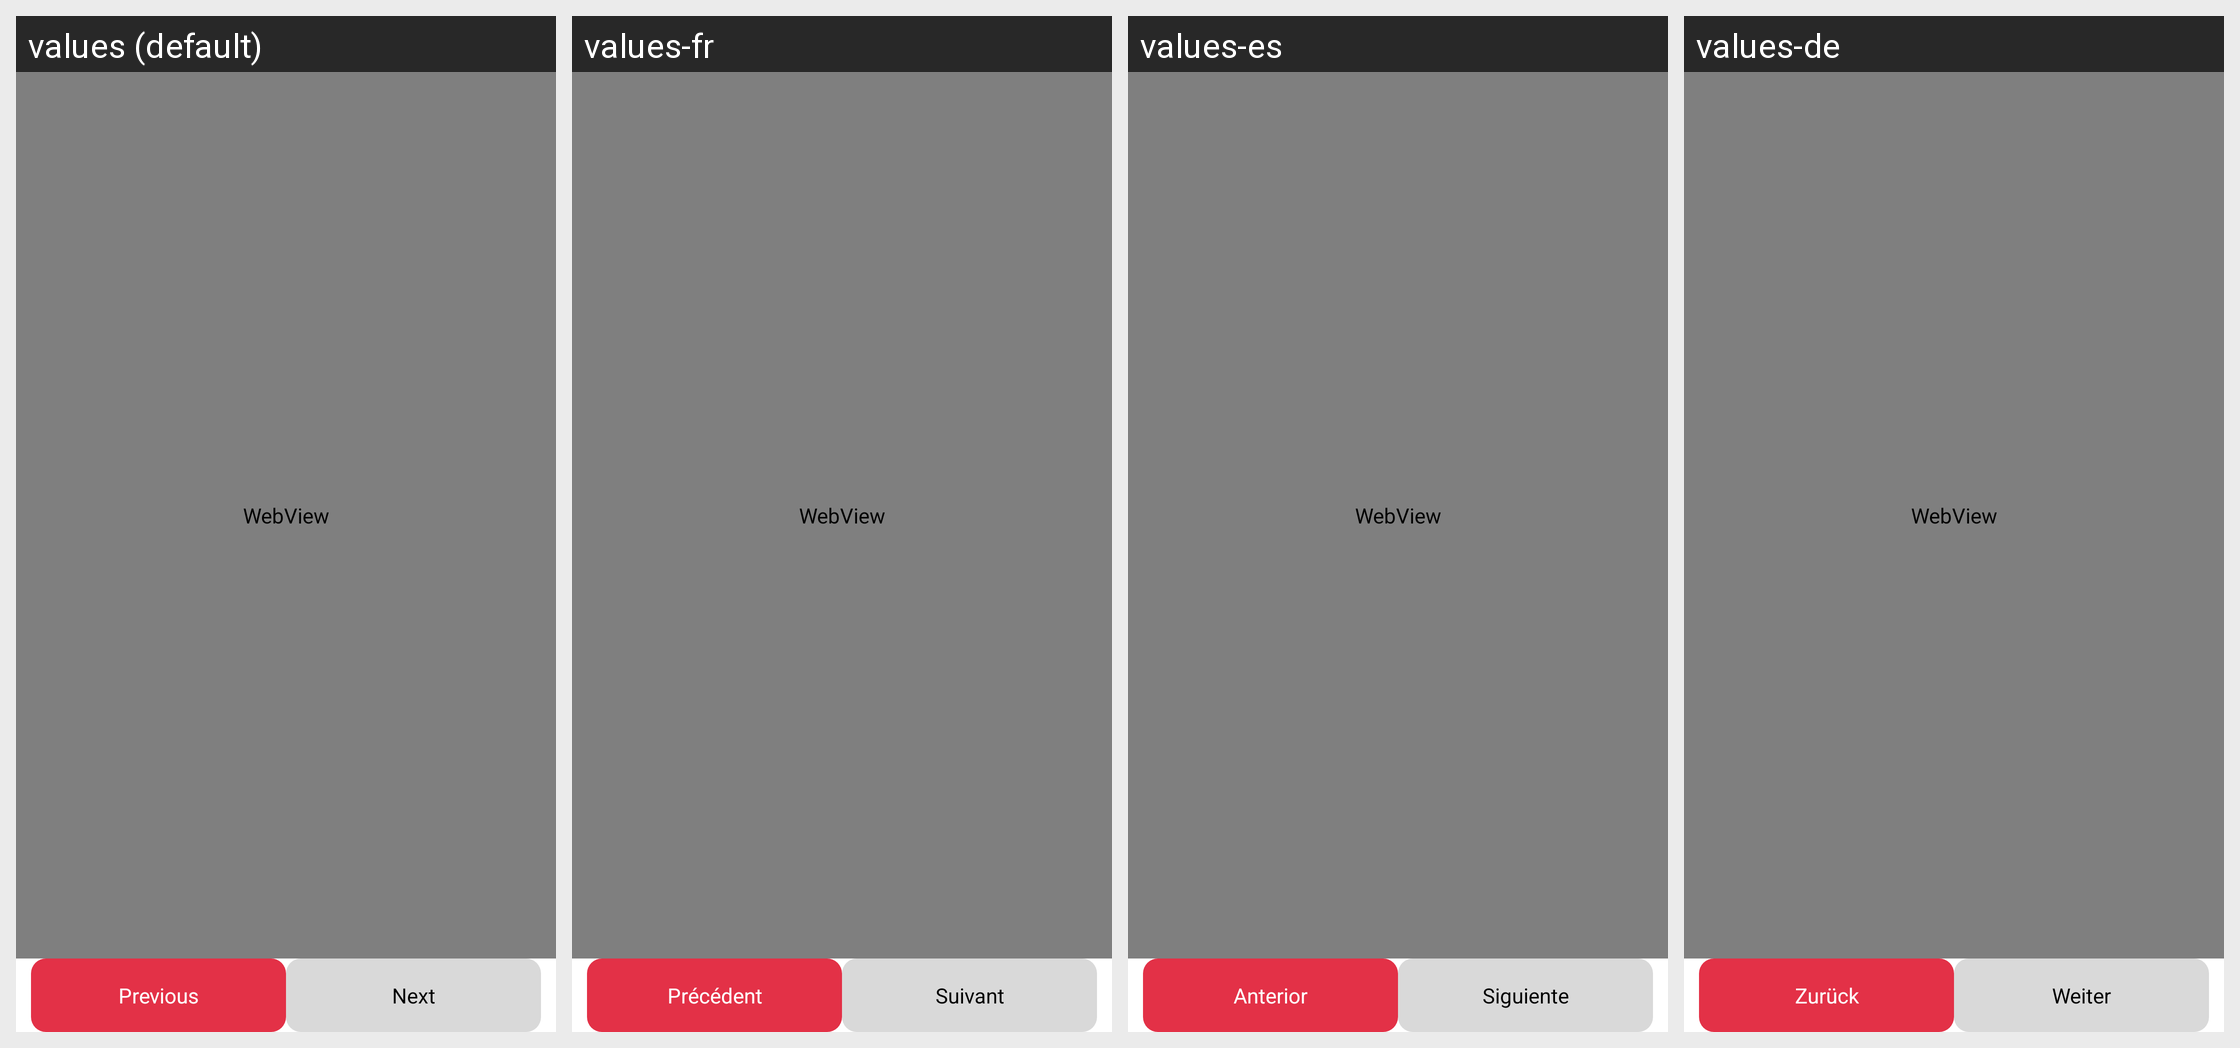

The Android screen above is rendered under several locales of the same app. Produce the string resources it draws, with the default and per-locale values.
Android screen res/layout/webview.xml rendered under 4 locales, left to right: values (default), values-fr, values-es, values-de. Device: Nexus 5 (rendered at 1080×1920; each locale shown at half size, 540×960, under a caption strip naming it); theme Theme.PDFReader.
Other locales in the repository, not shown: values-af, values-bg, values-el, values-hi, values-nl, values-ru, values-vi, values-zh.
Strings drawn on this screen, with the default value and each locale's value (text and hints the layout hard-codes, and strings that could not be matched under every locale, appear in the picture but are not listed):

previous
  values: Previous
  values-fr: Précédent
  values-es: Anterior
  values-de: Zurück

next
  values: Next
  values-fr: Suivant
  values-es: Siguiente
  values-de: Weiter
